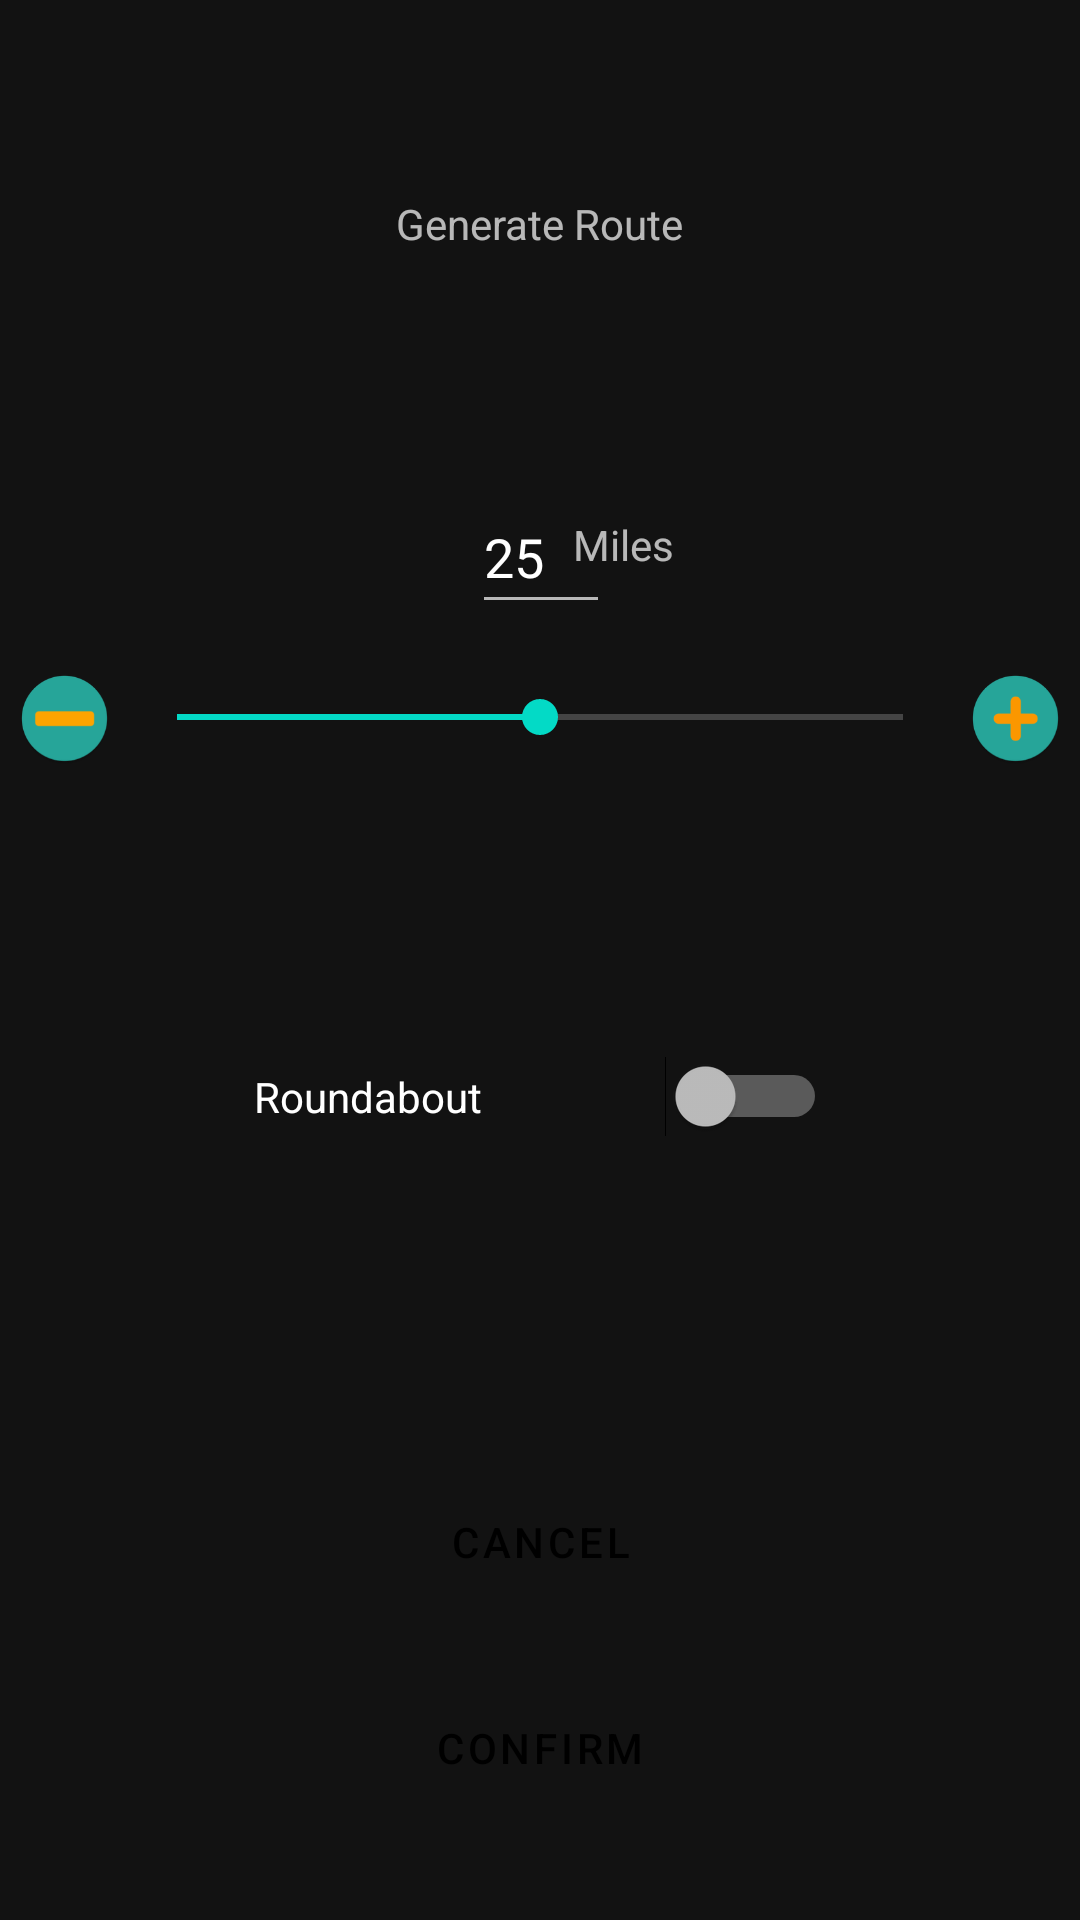

Here is an Android app screen rendered from its layout file. Give the layout XML and the strings, colors and styles it references.
<!-- AndroidManifest.xml: application theme Theme.MaterialComponents -->
<!-- res/layout/activity_random.xml -->
<?xml version="1.0" encoding="utf-8"?>
<androidx.constraintlayout.widget.ConstraintLayout xmlns:android="http://schemas.android.com/apk/res/android"
        xmlns:app="http://schemas.android.com/apk/res-auto"
        xmlns:tools="http://schemas.android.com/tools"
        android:layout_width="match_parent"
        android:layout_height="match_parent"
        tools:context=".RandomActivity">

    <TextView
            android:id="@+id/tvGenerateRoute"
            android:layout_width="wrap_content"
            android:layout_height="wrap_content"
            android:layout_marginTop="65dp"
            android:text="@string/tv_random_route"
            app:layout_constraintEnd_toEndOf="parent"
            app:layout_constraintHorizontal_bias="0.5"
            app:layout_constraintStart_toStartOf="parent"
            app:layout_constraintTop_toTopOf="parent" />

    <SeekBar
            android:id="@+id/sbMiles"
            android:layout_width="274dp"
            android:layout_height="30dp"
            android:layout_marginTop="16dp"
            android:max="50"
            android:progress="25"
            app:layout_constraintEnd_toStartOf="@+id/imageView2"
            app:layout_constraintHorizontal_bias="1"
            app:layout_constraintStart_toEndOf="@+id/imageView"
            app:layout_constraintTop_toBottomOf="@+id/etMiles" />

    <EditText
            android:id="@+id/etMiles"
            android:layout_width="46dp"
            android:layout_height="48dp"
            android:layout_marginTop="76dp"
            android:layout_marginBottom="16dp"
            android:ems="10"
            android:inputType="number"
            android:text="25"
            app:layout_constraintBottom_toTopOf="@+id/sbMiles"
            app:layout_constraintEnd_toEndOf="parent"
            app:layout_constraintHorizontal_bias="0.501"
            app:layout_constraintStart_toStartOf="parent"
            app:layout_constraintTop_toBottomOf="@+id/tvGenerateRoute" />

    <ImageView
            android:id="@+id/imageView2"
            android:layout_width="39dp"
            android:layout_height="31dp"
            android:layout_marginTop="224dp"
            app:layout_constraintEnd_toEndOf="parent"
            app:layout_constraintHorizontal_bias="0.567"
            app:layout_constraintStart_toEndOf="@+id/sbMiles"
            app:layout_constraintTop_toTopOf="parent"
            app:srcCompat="@mipmap/ic_plus_round" />

    <ImageView
            android:id="@+id/imageView"
            android:layout_width="39dp"
            android:layout_height="31dp"
            android:layout_marginTop="224dp"
            app:layout_constraintEnd_toStartOf="@+id/sbMiles"
            app:layout_constraintHorizontal_bias="0.576"
            app:layout_constraintStart_toStartOf="parent"
            app:layout_constraintTop_toTopOf="parent"
            app:srcCompat="@mipmap/ic_minus_round" />

    <Switch
            android:id="@+id/sRoundabout"
            android:layout_width="191dp"
            android:layout_height="21dp"
            android:layout_marginTop="148dp"
            android:layout_marginBottom="158dp"
            android:checked="false"
            android:text="@string/s_roundabout"
            app:layout_constraintBottom_toTopOf="@+id/btnCancel"
            app:layout_constraintEnd_toEndOf="parent"
            app:layout_constraintStart_toStartOf="parent"
            app:layout_constraintTop_toBottomOf="@+id/sbMiles" />

    <Button
            android:id="@+id/btnCancel"
            style="@style/Widget.MaterialComponents.Button"
            android:layout_width="337dp"
            android:layout_height="54dp"
            android:layout_marginBottom="16dp"
            android:backgroundTint="#E53935"
            android:text="@string/btn_cancel"
            app:layout_constraintBottom_toTopOf="@+id/btnConfirm"
            app:layout_constraintEnd_toEndOf="parent"
            app:layout_constraintStart_toStartOf="parent" />

    <Button
            android:id="@+id/btnConfirm"
            style="@style/Widget.MaterialComponents.Button"
            android:layout_width="342dp"
            android:layout_height="51dp"
            android:layout_marginBottom="32dp"
            android:backgroundTint="#69F0AE"
            android:text="@string/btn_confirm"
            app:layout_constraintBottom_toBottomOf="parent"
            app:layout_constraintEnd_toEndOf="parent"
            app:layout_constraintHorizontal_bias="0.5"
            app:layout_constraintStart_toStartOf="parent" />

    <TextView
            android:id="@+id/textView2"
            android:layout_width="wrap_content"
            android:layout_height="wrap_content"
            android:layout_marginTop="88dp"
            android:layout_marginEnd="148dp"
            android:layout_marginBottom="33dp"
            android:text="Miles"
            app:layout_constraintBottom_toTopOf="@+id/sbMiles"
            app:layout_constraintEnd_toEndOf="parent"
            app:layout_constraintStart_toEndOf="@+id/etMiles"
            app:layout_constraintTop_toBottomOf="@+id/tvGenerateRoute" />

</androidx.constraintlayout.widget.ConstraintLayout>
<!-- resources referenced by this layout -->
<resources>
  <!-- mipmap ic_minus_round: png bitmap (mipmap-hdpi, 2561 bytes) -->
  <!-- mipmap ic_plus_round: png bitmap (mipmap-hdpi, 2867 bytes) -->
  <string name="btn_cancel">Cancel</string>
  <string name="btn_confirm">Confirm</string>
  <string name="s_roundabout">Roundabout</string>
  <string name="tv_random_route">Generate Route</string>
</resources>
